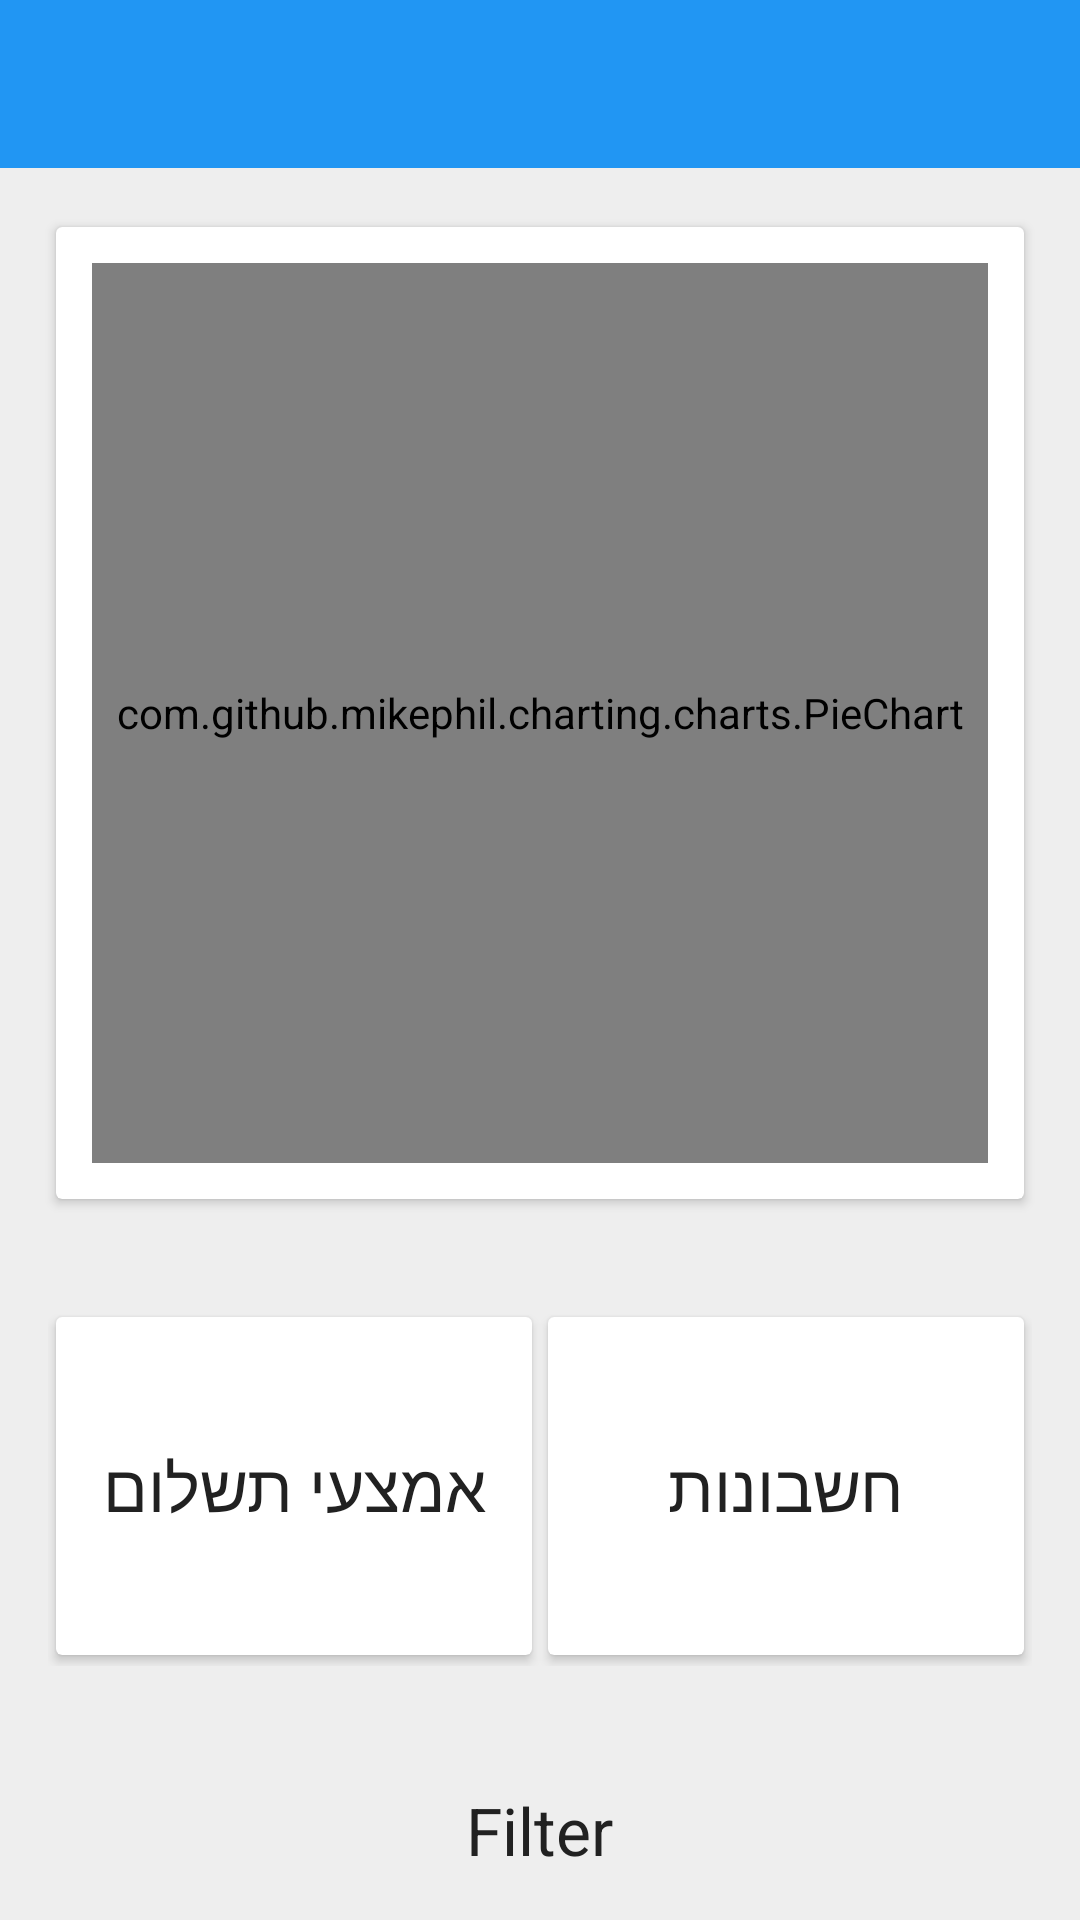

This screen was rendered from an Android layout file. Write that file and the resources it references.
<!-- AndroidManifest.xml: activity theme AppThemeNoActioBar -->
<!-- res/layout/activity_main_page.xml -->
<?xml version="1.0" encoding="utf-8"?>
<LinearLayout xmlns:android="http://schemas.android.com/apk/res/android"
    xmlns:app="http://schemas.android.com/apk/res-auto"
    android:layout_width="match_parent"
    android:layout_height="match_parent"
    android:gravity="center_horizontal"
    android:orientation="vertical">

    <android.support.v7.widget.Toolbar
        android:id="@+id/toolbar"
        android:layout_width="match_parent"
        android:layout_height="?android:attr/actionBarSize"
        android:background="@color/colorPrimary"
        android:theme="@style/ThemeOverlay.AppCompat.Dark.ActionBar"
        app:popupTheme="@style/ThemeOverlay.AppCompat.Light">

        <Spinner
            android:id="@+id/toolbar_spinner"
            style="@style/Widget.MyApp.HeaderBar.Spinner"
            android:layout_width="wrap_content"
            android:layout_height="match_parent"
            android:theme="@style/ThemeOverlay.AppCompat.Light" />

    </android.support.v7.widget.Toolbar>

    <android.support.v7.widget.CardView
        android:layout_width="match_parent"
        android:layout_height="wrap_content"
        android:layout_margin="16dp"
        android:foreground="?android:attr/selectableItemBackground"
        app:cardElevation="2dp"
        app:cardUseCompatPadding="true">

        <com.github.mikephil.charting.charts.PieChart
            android:id="@+id/pieChart"
            android:layout_width="match_parent"
            android:layout_height="300dp"
            android:layout_margin="12dp">

        </com.github.mikephil.charting.charts.PieChart>

    </android.support.v7.widget.CardView>

    <RelativeLayout
        android:layout_width="match_parent"
        android:layout_height="match_parent"
        android:background="@drawable/back_main"
        android:padding="16dp">

        <LinearLayout
            android:id="@+id/mp_btns_layout"
            android:layout_width="match_parent"
            android:layout_height="wrap_content"
            android:orientation="horizontal">

            <android.support.v7.widget.CardView
                android:id="@+id/mp_payments_btn"
                android:layout_width="0dp"
                android:layout_height="120dp"
                android:layout_weight="1.0"
                android:clickable="true"
                android:foreground="?android:attr/selectableItemBackground"
                android:onClick="ShowPayMethodsBtn"
                app:cardElevation="2dp"
                app:cardUseCompatPadding="true">

                <TextView
                    android:layout_width="match_parent"
                    android:layout_height="match_parent"
                    android:gravity="center"
                    android:text="@string/pay_method"
                    android:textAppearance="?android:attr/textAppearanceLarge" />

            </android.support.v7.widget.CardView>

            <android.support.v7.widget.CardView
                android:id="@+id/mp_accounts_btn"
                android:layout_width="0dp"
                android:layout_height="120dp"
                android:layout_weight="1.0"
                android:clickable="true"
                android:foreground="?android:attr/selectableItemBackground"
                android:onClick="ShowAccountsBtn"
                app:cardElevation="2dp"
                app:cardUseCompatPadding="true">

                <TextView
                    android:layout_width="match_parent"
                    android:layout_height="match_parent"
                    android:gravity="center"
                    android:text="@string/accounts"
                    android:textAppearance="?android:attr/textAppearanceLarge" />

            </android.support.v7.widget.CardView>

            

            

            

        </LinearLayout>

        <TextView
            android:id="@+id/mp_title"
            android:layout_width="wrap_content"
            android:layout_height="wrap_content"
            android:layout_below="@+id/mp_btns_layout"
            android:layout_centerHorizontal="true"
            android:layout_marginTop="40dp"
            android:text="Filter"
            android:textAppearance="?android:attr/textAppearanceLarge" />

        <RelativeLayout
            android:layout_width="match_parent"
            android:layout_height="wrap_content"
            android:layout_below="@+id/mp_title">

            <android.support.design.widget.FloatingActionButton
                android:layout_width="wrap_content"
                android:layout_height="wrap_content"
                android:layout_centerInParent="true"
                android:onClick="AddEntryBtn"
                android:src="@drawable/ic_add_white_24dp" />

            <LinearLayout
                android:id="@+id/mp_sum_layout"
                android:layout_width="match_parent"
                android:layout_height="120dp"
                android:layout_marginTop="10dp"
                android:orientation="horizontal">

                <include
                    android:id="@+id/mp_income"
                    layout="@layout/total_layout"
                    android:layout_width="0dp"
                    android:layout_height="match_parent"
                    android:layout_weight="1.0" />

                <include
                    android:id="@+id/mp_expense"
                    layout="@layout/total_layout"
                    android:layout_width="0dp"
                    android:layout_height="match_parent"
                    android:layout_weight="1.0" />

            </LinearLayout>

        </RelativeLayout>

    </RelativeLayout>

</LinearLayout>
<!-- res/layout/total_layout.xml (included above) -->
<?xml version="1.0" encoding="utf-8"?>
<FrameLayout xmlns:android="http://schemas.android.com/apk/res/android"
    xmlns:app="http://schemas.android.com/apk/res-auto"
    android:layout_width="match_parent"
    android:layout_height="wrap_content">

    <android.support.v7.widget.CardView
        android:id="@+id/main_card"
        android:layout_width="match_parent"
        android:layout_height="wrap_content"
        android:clickable="true"
        android:foreground="?android:attr/selectableItemBackground"
        app:cardElevation="2dp"
        app:cardUseCompatPadding="true">

        <RelativeLayout
            android:layout_width="match_parent"
            android:layout_height="wrap_content"
            android:padding="10dp">

            <TextView
                android:id="@+id/tl_title"
                android:layout_width="wrap_content"
                android:layout_height="wrap_content"
                android:layout_centerHorizontal="true"
                android:text="Title"
                android:textAppearance="?android:attr/textAppearanceLarge" />

            <TextView
                android:id="@+id/tl_sum"
                android:layout_width="wrap_content"
                android:layout_height="wrap_content"
                android:layout_below="@+id/tl_title"
                android:layout_centerHorizontal="true"
                android:text="Ammount"
                android:textAppearance="?android:attr/textAppearanceMedium" />

            <Button
                android:id="@+id/tl_expand_btn"
                android:layout_width="wrap_content"
                android:layout_height="wrap_content"
                android:layout_below="@+id/tl_sum"
                android:layout_centerHorizontal="true"
                android:background="@drawable/rounded_corners_gray_back"
                android:clickable="false"
                android:text="@string/detail" />

        </RelativeLayout>

    </android.support.v7.widget.CardView>

</FrameLayout>
<!-- resources referenced by this layout -->
<resources>
  <color name="colorPrimary">#2196f3</color>
  <!-- drawable back_main (drawable) -->
  <?xml version="1.0" encoding="utf-8"?>
  <shape xmlns:android="http://schemas.android.com/apk/res/android"
      android:shape="rectangle">
  
      <solid android:color="#EEEEEE"></solid>
  
      
  
  </shape>
  <!-- drawable rounded_corners_blue (drawable) -->
  <?xml version="1.0" encoding="utf-8"?>
  <shape
      xmlns:android="http://schemas.android.com/apk/res/android"
      android:shape="rectangle">
   
  
   
  </shape>
  <!-- drawable rounded_corners_gray_back (drawable) -->
  <?xml version="1.0" encoding="utf-8"?>
  <shape xmlns:android="http://schemas.android.com/apk/res/android"
      android:shape="rectangle" >
  
  
  </shape>
  <string name="accounts">חשבונות</string>
  <string name="detail">לחץ להצגת פירוט</string>
  <string name="pay_method">אמצעי תשלום</string>
  <style name="Widget.MyApp.HeaderBar.Spinner" parent="Widget.AppCompat.Light.Spinner.DropDown.ActionBar">
          <item name="android:background">?android:selectableItemBackground</item>
          <item name="android:dropDownSelector">?android:selectableItemBackground</item>
          <item name="android:divider">@null</item>
          <item name="overlapAnchor">true</item>
      </style>
  <style name="AppThemeNoActioBar" parent="Theme.AppCompat.Light.NoActionBar">
          <item name="colorPrimary">@color/colorPrimary</item>
          <item name="colorPrimaryDark">@color/colorPrimaryDark</item>
          <item name="colorAccent">@color/colorAccent</item>
          <item name="android:textColorPrimary">@color/textPrimary</item>
          <item name="android:textColorSecondary">@color/textSecondary</item>
          <item name="android:windowBackground">@color/windowBackground</item>
      </style>
  <color name="colorPrimaryDark">#1976d2</color>
  <color name="colorAccent">#ff4081</color>
  <color name="textPrimary">#212121</color>
  <color name="textSecondary">#727272</color>
  <color name="windowBackground">#EEEEEE</color>
</resources>
